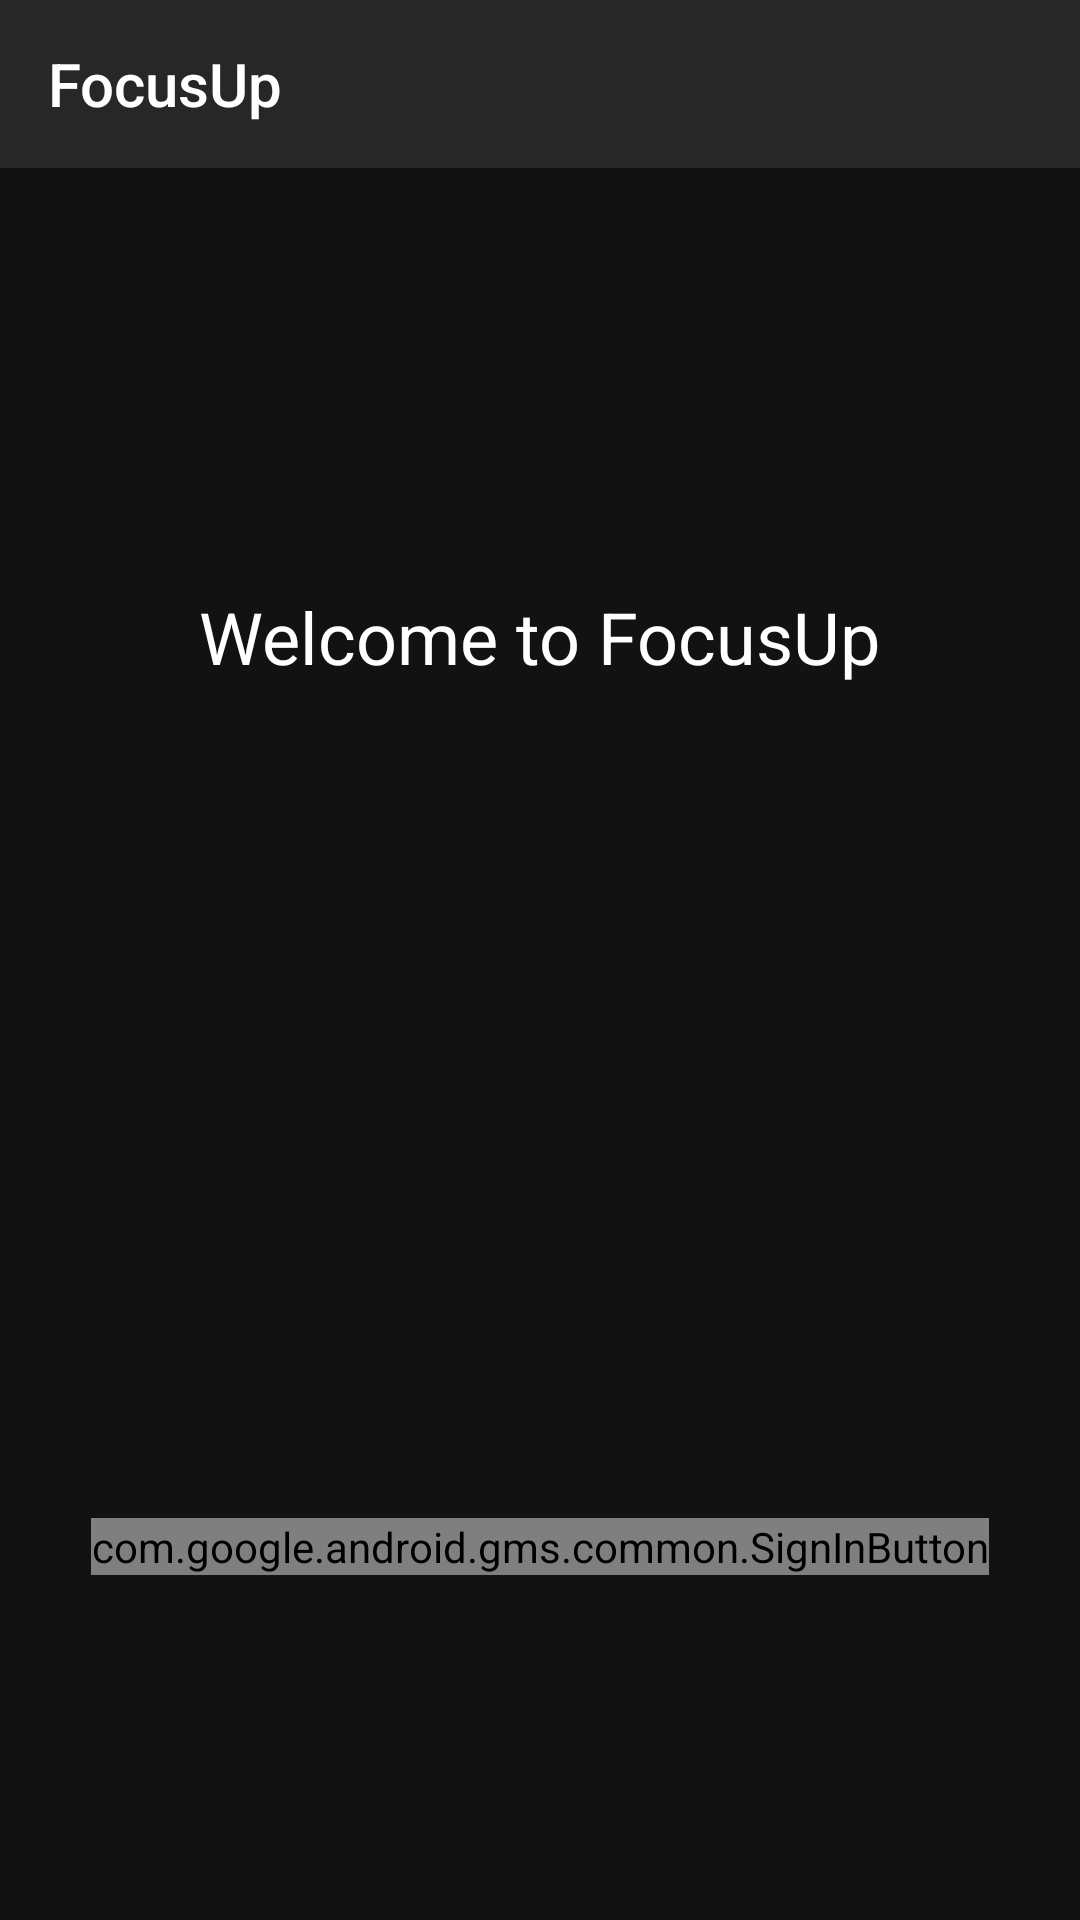

Produce the Android XML layout that renders to this screen, including the resource entries it uses.
<!-- AndroidManifest.xml: application theme AppTheme -->
<!-- res/layout/activity_login.xml -->
<?xml version="1.0" encoding="utf-8"?>
<RelativeLayout xmlns:android="http://schemas.android.com/apk/res/android"
    xmlns:app="http://schemas.android.com/apk/res-auto"
    xmlns:tools="http://schemas.android.com/tools"
    android:background="@color/colorPrimaryDark"
    android:layout_width="match_parent"
    android:layout_height="match_parent"
    tools:context=".LoginActivity">

    <androidx.appcompat.widget.Toolbar
        android:id="@+id/toolbar"
        app:title="FocusUp"
        android:minHeight="?attr/actionBarSize"
        android:layout_width="match_parent"
        android:layout_height="wrap_content"
        app:titleTextColor="@android:color/white"
        android:background="?attr/colorPrimary">
    </androidx.appcompat.widget.Toolbar>

    <com.google.android.gms.common.SignInButton
        android:id="@+id/sign_in_button"
        android:layout_width="wrap_content"
        android:layout_height="wrap_content"
        android:layout_below="@id/toolbar"
        android:layout_centerHorizontal="true"
        android:layout_marginTop="450dp"
        />

    <TextView
        android:id="@+id/tvTitle"
        android:layout_width="wrap_content"
        android:layout_height="wrap_content"
        android:layout_below="@id/toolbar"
        android:layout_alignParentStart="false"
        android:layout_alignParentTop="false"
        android:layout_centerHorizontal="true"
        android:layout_marginStart="102dp"
        android:layout_marginTop="140dp"
        android:text="Welcome to FocusUp"
        android:textColor="#FFFFFF"
        android:textSize="24sp" />


</RelativeLayout>
<!-- resources referenced by this layout -->
<resources>
  <color name="colorPrimaryDark">#121212</color>
  <style name="AppTheme" parent="Theme.AppCompat.Light.NoActionBar">
          
          <item name="colorPrimary">@color/colorDarkItem</item>
          <item name="colorPrimaryDark">@color/colorPrimaryDark</item>
          <item name="colorAccent">@color/colorAccent</item>
      </style>
  <color name="colorDarkItem">#272727</color>
  <color name="colorAccent">#03DAC5</color>
</resources>
